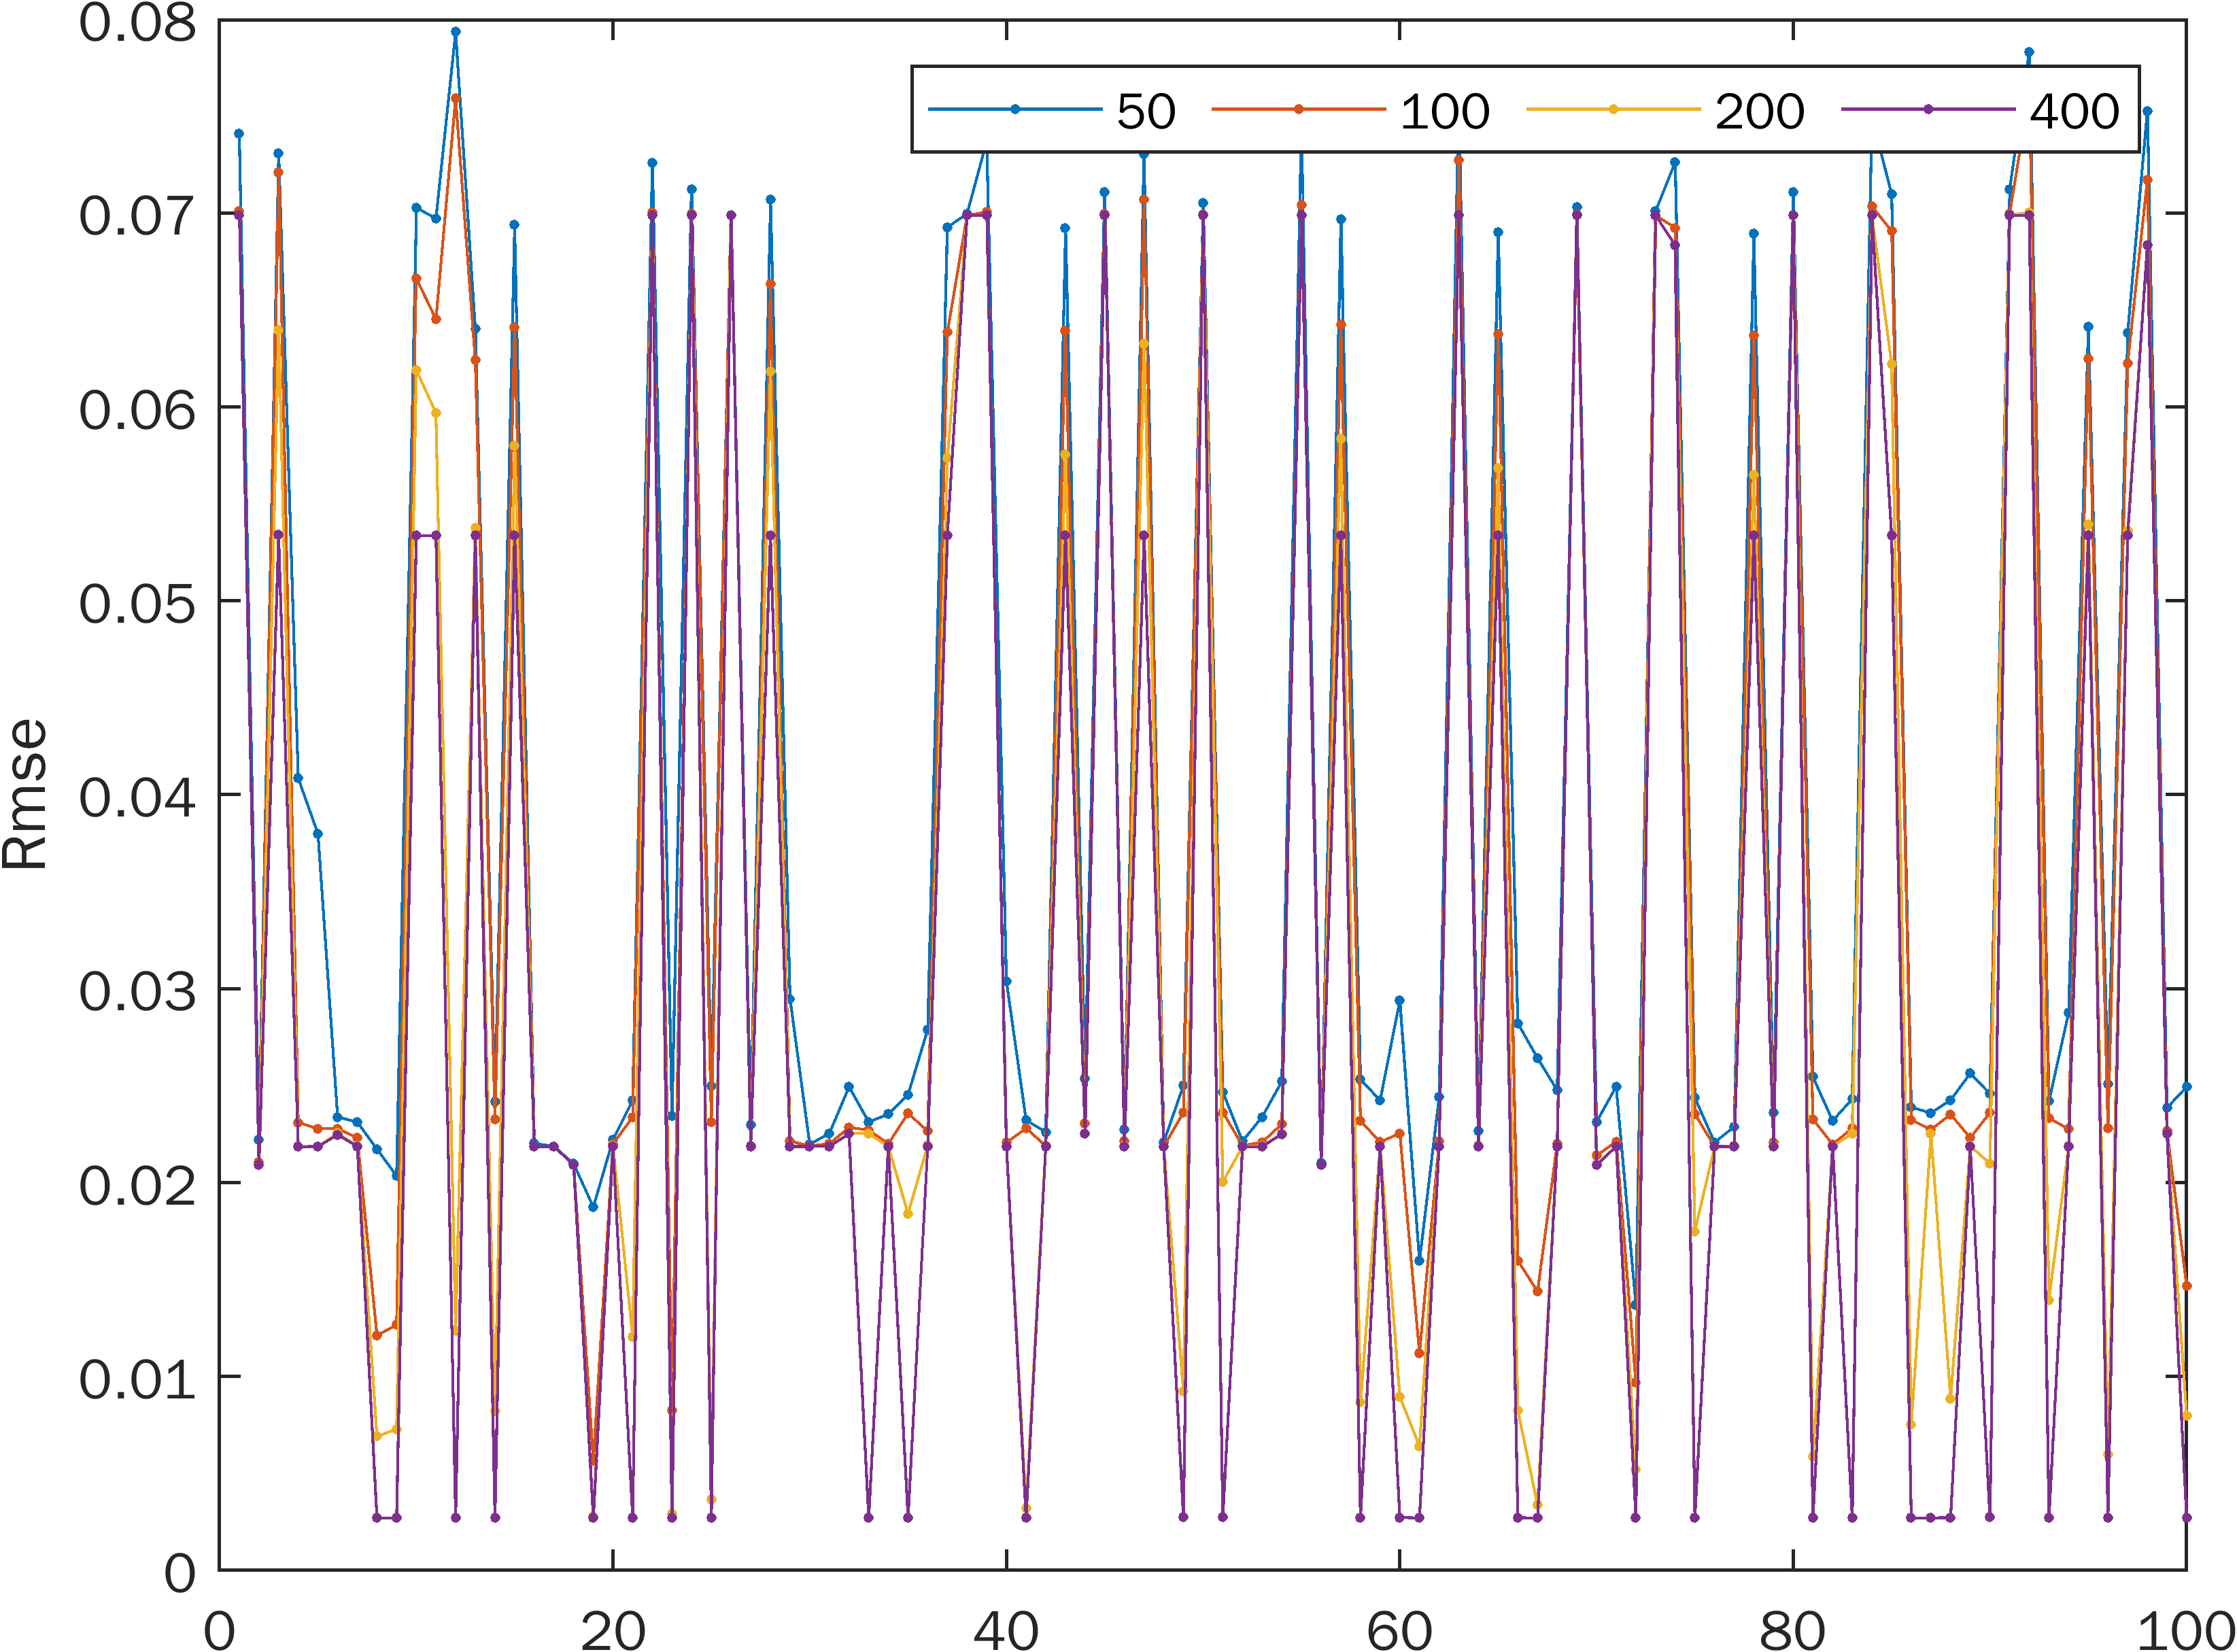

Source data for this figure (header and first rows):
0.0741071403026581, 0.0701077356934547, 0.0698821097612381, 0.0698801875114441
0.02221, 0.02107, 0.0209, 0.0209
0.07306, 0.0721, 0.06395, 0.0534
0.04084, 0.0231, 0.02186, 0.02185
0.03799, 0.02278, 0.02186, 0.02186
0.02338, 0.02278, 0.02254, 0.02247
0.02312, 0.02231, 0.0219, 0.02186
0.02173, 0.01212, 0.006918, 0.002708
0.02035, 0.01266, 0.007288, 0.002708
0.07027, 0.06663, 0.0619, 0.05337
0.06972, 0.06452, 0.05969, 0.05337
0.07933, 0.07591, 0.01234, 0.002709
0.06403, 0.06241, 0.05377, 0.05337
0.02417, 0.02326, 0.008233, 0.002719
0.0694, 0.06411, 0.058, 0.05337
0.02202, 0.02186, 0.02186, 0.02186
0.02187, 0.02186, 0.02186, 0.02186
0.02097, 0.0209, 0.0209, 0.0209
0.01874, 0.005654, 0.002786, 0.002708
0.02222, 0.022, 0.02188, 0.02186
0.02425, 0.02338, 0.01205, 0.002717
0.07259, 0.07001, 0.06988, 0.06988
0.02345, 0.008262, 0.002924, 0.002708
0.07123, 0.06995, 0.06988, 0.06988
0.02497, 0.02313, 0.003648, 0.002708
0.0699, 0.06988, 0.06988, 0.06988
0.02299, 0.0219, 0.02186, 0.02186
0.07071, 0.06633, 0.06183, 0.05337
0.02948, 0.02214, 0.02186, 0.02186
0.02198, 0.02189, 0.02187, 0.02186
0.02254, 0.022, 0.02187, 0.02186
0.02494, 0.02284, 0.02253, 0.02251
0.02313, 0.02271, 0.02254, 0.002708
0.02353, 0.022, 0.02186, 0.02186
0.02454, 0.02357, 0.0184, 0.002729
0.0279, 0.02265, 0.02191, 0.02186
0.06926, 0.06385, 0.05736, 0.05337
0.06997, 0.06988, 0.06988, 0.06988
0.0737, 0.07005, 0.06988, 0.06988
0.03039, 0.02206, 0.02186, 0.02186
0.02322, 0.0228, 0.003202, 0.002708
0.02261, 0.02189, 0.02186, 0.02186
0.06923, 0.06391, 0.05756, 0.05337
0.02538, 0.02304, 0.02253, 0.02252
0.0711, 0.06994, 0.06988, 0.06988
0.02274, 0.02212, 0.0219, 0.02186
0.07302, 0.07068, 0.06327, 0.05338
0.02208, 0.02186, 0.02186, 0.02186
0.02502, 0.02362, 0.009222, 0.002735
0.07051, 0.06992, 0.06988, 0.06988
0.02468, 0.02362, 0.02003, 0.002739
0.02214, 0.02191, 0.02186, 0.02186
0.02338, 0.02208, 0.02189, 0.02186
0.02521, 0.02302, 0.02252, 0.0225
0.07499, 0.0704, 0.06988, 0.06988
0.02103, 0.02092, 0.02089, 0.02089
0.06967, 0.06425, 0.05836, 0.05337
0.02532, 0.02318, 0.00866, 0.002708
0.02424, 0.02209, 0.02187, 0.02186
0.02939, 0.02254, 0.008961, 0.002729
0.01596, 0.0112, 0.006402, 0.002708
... 39 more rows
